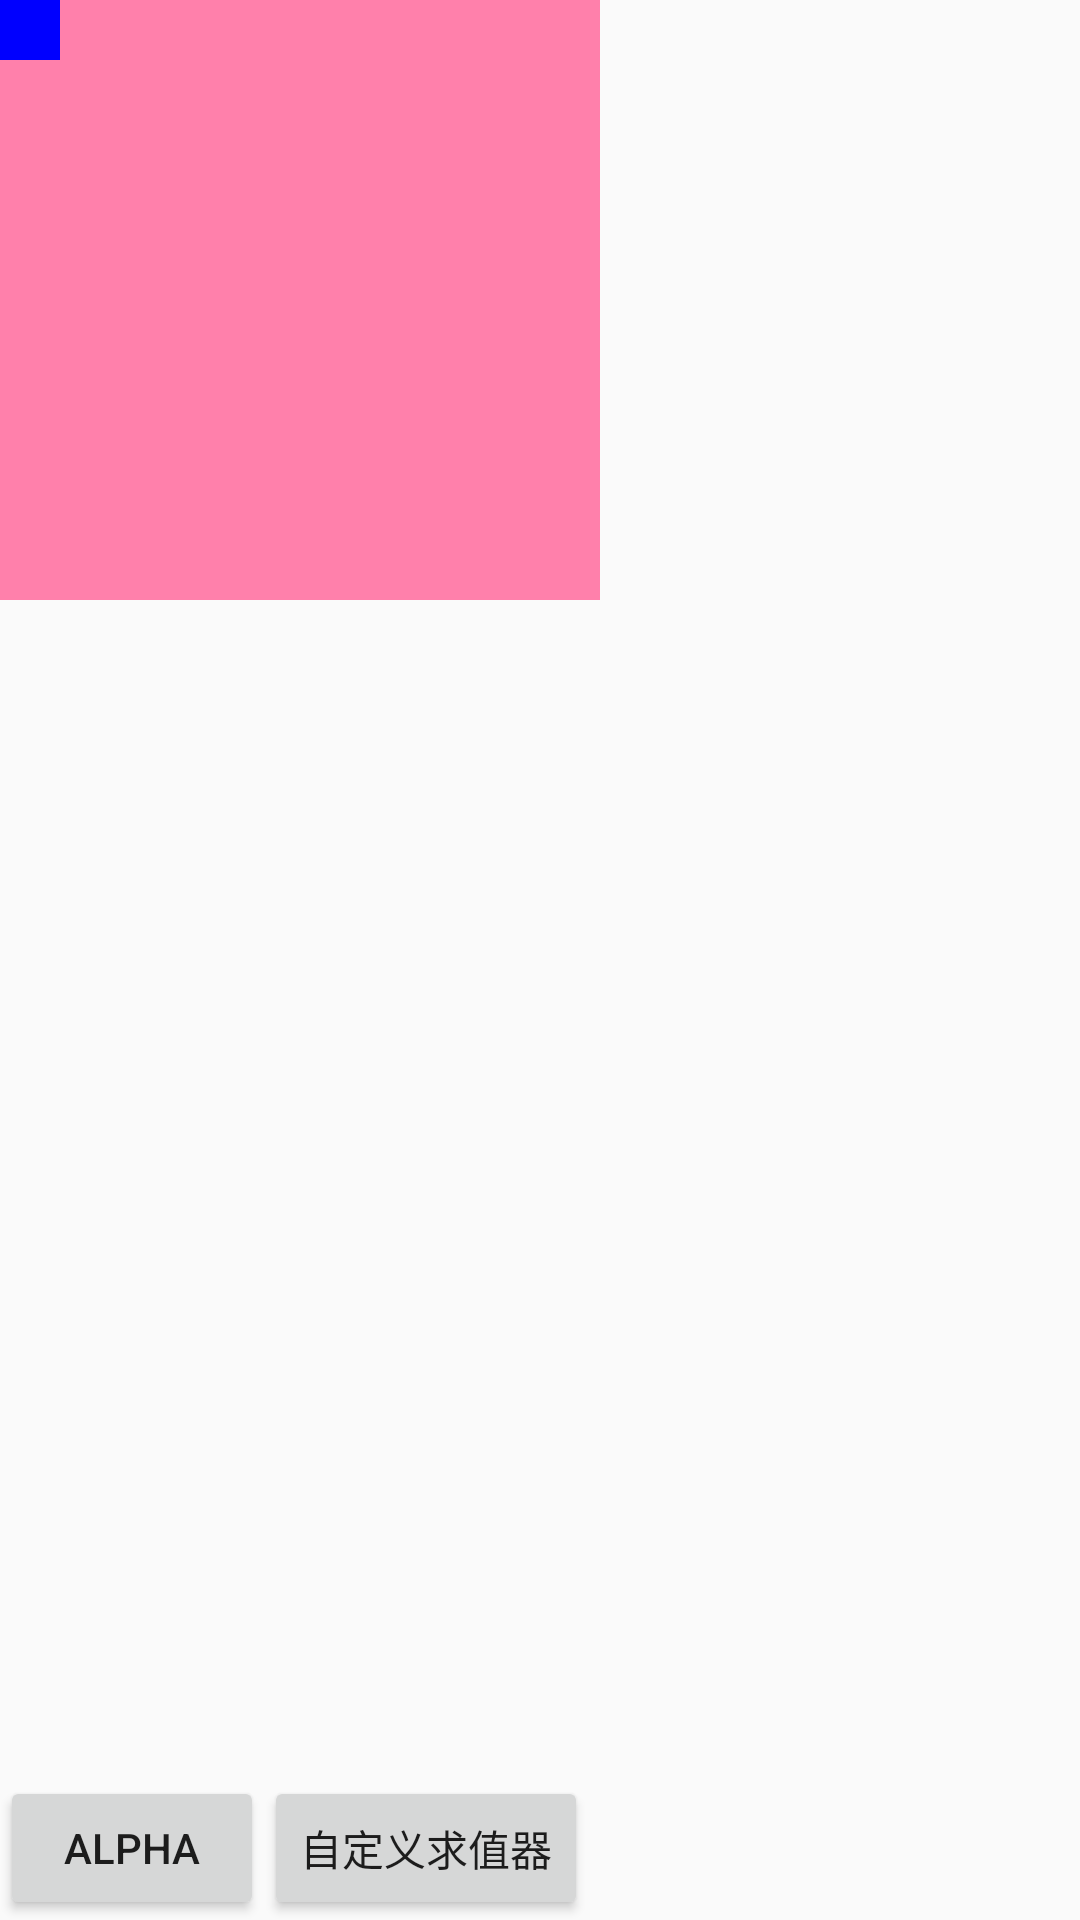

Here is an Android app screen rendered from its layout file. Give the layout XML and the strings, colors and styles it references.
<!-- AndroidManifest.xml: application theme AppTheme -->
<!-- res/layout/activity_property_anim.xml -->
<?xml version="1.0" encoding="utf-8"?>
<androidx.constraintlayout.widget.ConstraintLayout xmlns:android="http://schemas.android.com/apk/res/android"
    xmlns:app="http://schemas.android.com/apk/res-auto"
    xmlns:tools="http://schemas.android.com/tools"
    android:layout_width="match_parent"
    android:layout_height="match_parent"
    tools:context=".androidvieweventandanima.PropertyAnimActivity">

    <ImageView
        android:id="@+id/property_image"
        android:layout_width="200dp"
        android:layout_height="200dp"
        app:layout_constraintStart_toStartOf="parent"
        app:layout_constraintTop_toTopOf="parent"
        android:background="@color/colorPrimary"/>

    <View
        android:id="@+id/property_view"
        android:layout_width="20dp"
        android:layout_height="20dp"
        android:background="@color/blue"
        app:layout_constraintStart_toStartOf="parent"
        app:layout_constraintTop_toTopOf="parent"/>

    <Button
        android:id="@+id/btn1"
        android:layout_width="wrap_content"
        android:layout_height="wrap_content"
        app:layout_constraintStart_toStartOf="parent"
        app:layout_constraintBottom_toBottomOf="parent"
        android:text="alpha"/>

    <Button
        android:id="@+id/btn2"
        android:layout_width="wrap_content"
        android:layout_height="wrap_content"
        app:layout_constraintStart_toEndOf="@id/btn1"
        app:layout_constraintBottom_toBottomOf="parent"
        android:text="自定义求值器"/>

</androidx.constraintlayout.widget.ConstraintLayout>
<!-- resources referenced by this layout -->
<resources>
  <color name="blue">#0000FF</color>
  <color name="colorPrimary">#ff80ab</color>
  <style name="AppTheme" parent="Theme.AppCompat.Light.DarkActionBar">
          
          <item name="colorPrimary">@color/colorPrimary</item>
          <item name="colorPrimaryDark">@color/colorPrimaryDark</item>
          <item name="colorAccent">@color/colorAccent</item>
      </style>
  <color name="colorPrimaryDark">#00574B</color>
  <color name="colorAccent">#D81B60</color>
</resources>
